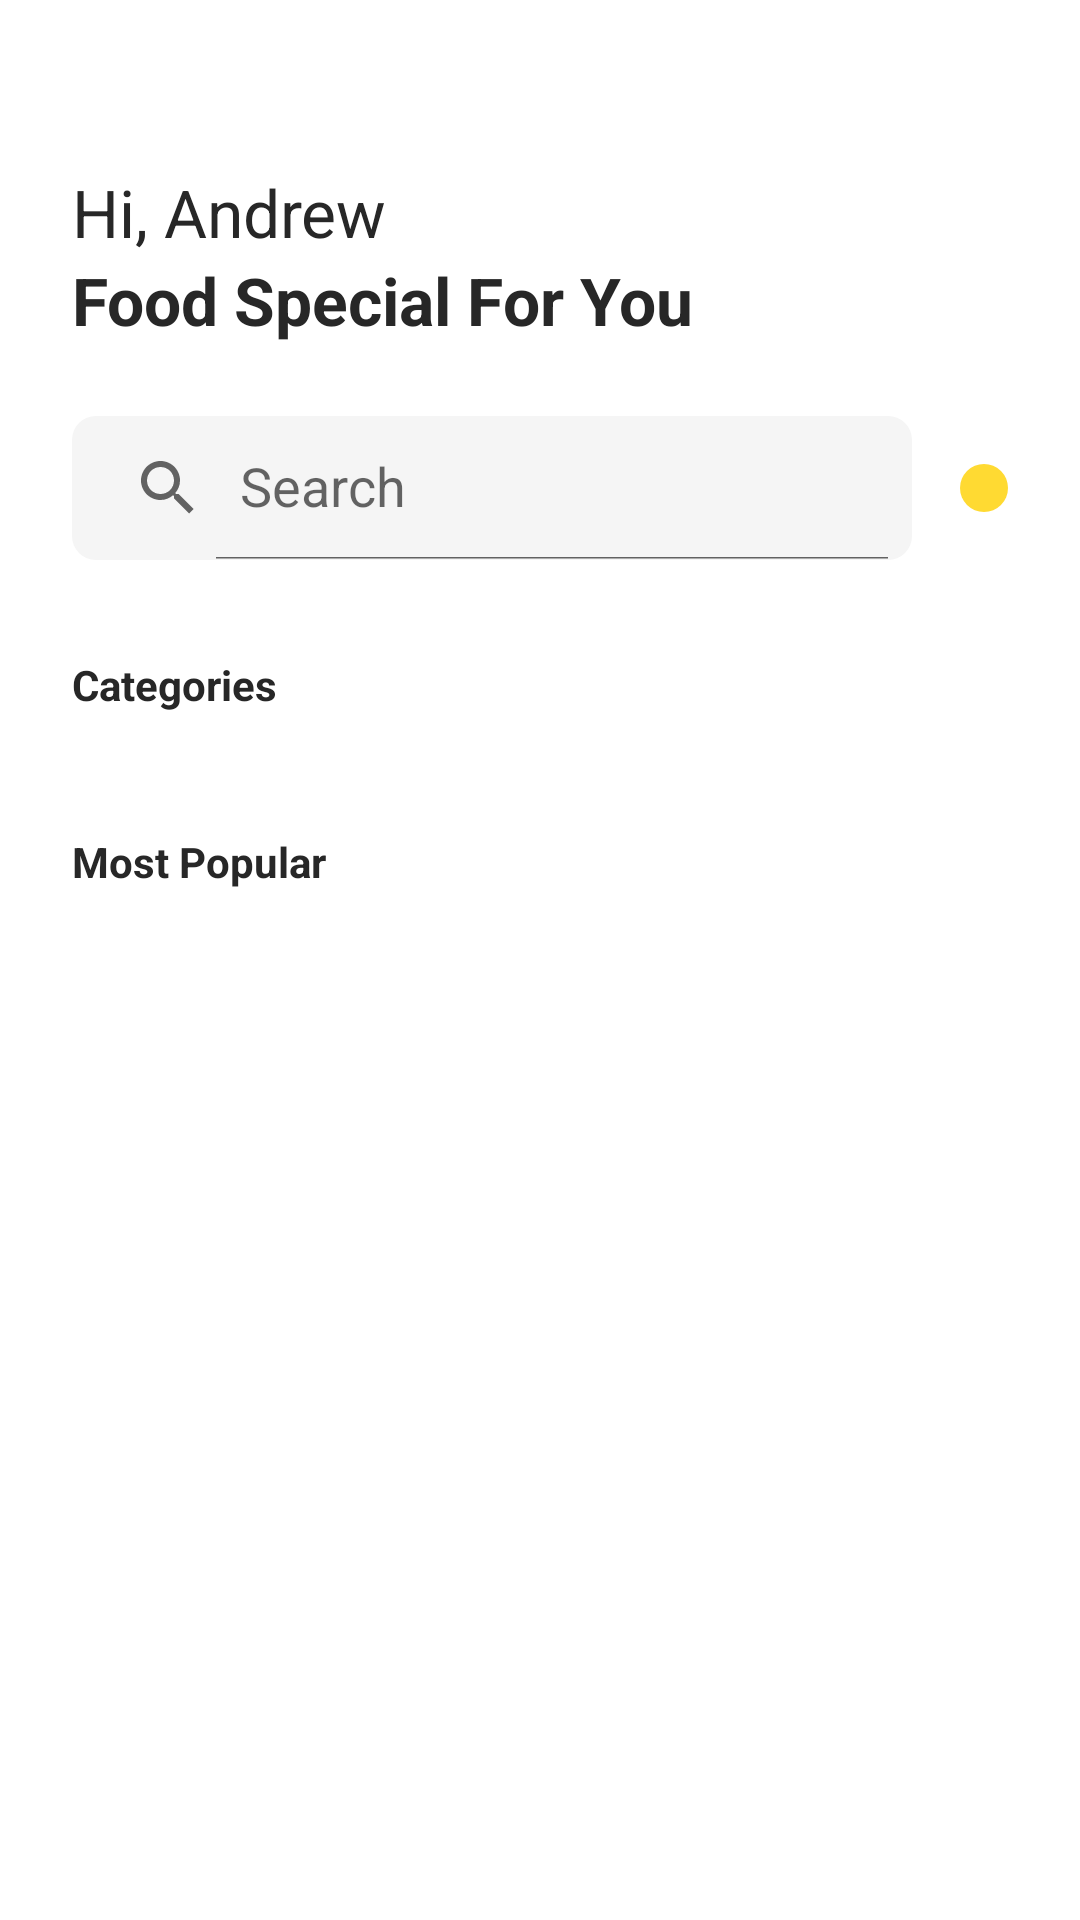

Android layout source for this screen:
<!-- AndroidManifest.xml: application theme AppTheme -->
<!-- res/layout/fragment_home.xml -->
<?xml version="1.0" encoding="utf-8"?>
<ScrollView xmlns:android="http://schemas.android.com/apk/res/android"
    xmlns:app="http://schemas.android.com/apk/res-auto"
    xmlns:tools="http://schemas.android.com/tools"
    android:layout_width="match_parent"
    android:layout_height="match_parent"
    android:fillViewport="true"
    tools:context=".HomeFragment">

    <androidx.constraintlayout.widget.ConstraintLayout
        android:layout_width="match_parent"
        android:layout_height="wrap_content"
        android:padding="@dimen/margin_24">

        <ImageView
            android:id="@+id/img_menu"
            android:layout_width="wrap_content"
            android:layout_height="wrap_content"
            android:contentDescription="@string/menu"
            android:src="@drawable/ic_baseline_menu_24"
            app:layout_constraintStart_toStartOf="parent"
            app:layout_constraintTop_toTopOf="parent" />

        <ImageView
            android:id="@+id/img_cart"
            android:layout_width="wrap_content"
            android:layout_height="wrap_content"
            android:background="?attr/selectableItemBackgroundBorderless"
            android:contentDescription="@string/cart"
            android:src="@drawable/ic_baseline_shopping_cart_24"
            app:layout_constraintEnd_toEndOf="parent"
            app:layout_constraintTop_toTopOf="parent" />

        <TextView
            android:id="@+id/tv_hi"
            style="@style/TextStyle"
            android:layout_marginTop="@dimen/margin_32"
            android:text="@string/hi_andrew"
            android:textSize="@dimen/big_text"
            app:layout_constraintStart_toStartOf="parent"
            app:layout_constraintTop_toBottomOf="@id/img_menu" />

        <TextView
            android:id="@+id/tv_food_special"
            style="@style/TextStyle"
            android:text="@string/food_special_for_you"
            android:textSize="@dimen/big_text"
            android:textStyle="bold"
            app:layout_constraintStart_toStartOf="parent"
            app:layout_constraintTop_toBottomOf="@id/tv_hi" />

        <androidx.appcompat.widget.SearchView
            android:id="@+id/search_view"
            android:layout_width="0dp"
            android:layout_height="wrap_content"
            android:layout_marginTop="@dimen/margin_24"
            android:layout_marginEnd="@dimen/margin_16"
            android:background="@drawable/bg_grey_rectangle"
            app:iconifiedByDefault="false"
            app:layout_constraintEnd_toStartOf="@id/img_set"
            app:layout_constraintStart_toStartOf="parent"
            app:layout_constraintTop_toBottomOf="@id/tv_food_special"
            app:queryHint="@string/search" />

        <ImageView
            android:id="@+id/img_set"
            android:layout_width="wrap_content"
            android:layout_height="wrap_content"
            android:background="@drawable/bg_yellow_rectangle"
            android:contentDescription="@string/cart"
            android:padding="8dp"
            android:src="@drawable/ic_baseline_graphic_eq_24"
            app:layout_constraintBottom_toBottomOf="@id/search_view"
            app:layout_constraintEnd_toEndOf="parent"
            app:layout_constraintTop_toTopOf="@id/search_view" />

        <TextView
            android:id="@+id/tv_categories"
            style="@style/TextStyle"
            android:layout_marginTop="@dimen/margin_32"
            android:text="@string/categories"
            android:textSize="@dimen/small_text"
            android:textStyle="bold"
            app:layout_constraintStart_toStartOf="parent"
            app:layout_constraintTop_toBottomOf="@id/search_view" />

        <androidx.recyclerview.widget.RecyclerView
            android:id="@+id/rv_categories"
            android:layout_width="match_parent"
            android:layout_height="wrap_content"
            android:layout_marginTop="@dimen/margin_8"
            android:orientation="horizontal"
            app:layoutManager="androidx.recyclerview.widget.LinearLayoutManager"
            app:layout_constraintTop_toBottomOf="@id/tv_categories"
            tools:listitem="@layout/list_item_category" />

        <TextView
            android:id="@+id/tv_most_popular"
            style="@style/TextStyle"
            android:layout_marginTop="@dimen/margin_32"
            android:text="@string/most_popular"
            android:textSize="@dimen/small_text"
            android:textStyle="bold"
            app:layout_constraintStart_toStartOf="parent"
            app:layout_constraintTop_toBottomOf="@id/rv_categories" />

        <androidx.recyclerview.widget.RecyclerView
            android:id="@+id/rv_nibbles"
            android:layout_width="match_parent"
            android:layout_height="wrap_content"
            android:layout_marginTop="@dimen/margin_8"
            app:layoutManager="androidx.recyclerview.widget.LinearLayoutManager"
            app:layout_constraintTop_toBottomOf="@id/tv_most_popular"
            tools:listitem="@layout/list_item_nibble" />

    </androidx.constraintlayout.widget.ConstraintLayout>

</ScrollView>
<!-- res/layout/list_item_category.xml (included above) -->
<?xml version="1.0" encoding="utf-8"?>
<androidx.constraintlayout.widget.ConstraintLayout xmlns:android="http://schemas.android.com/apk/res/android"
    xmlns:app="http://schemas.android.com/apk/res-auto"
    android:id="@+id/root_view"
    android:layout_width="wrap_content"
    android:layout_height="wrap_content"
    android:layout_marginStart="@dimen/margin_4"
    android:layout_marginTop="@dimen/margin_4"
    android:layout_marginEnd="@dimen/margin_16"
    android:layout_marginBottom="@dimen/margin_4"
    android:background="@drawable/bg_white_rectangle"
    android:elevation="@dimen/margin_4"
    android:paddingHorizontal="@dimen/margin_24"
    android:paddingVertical="@dimen/margin_16">

    <ImageView
        android:id="@+id/img_category_image"
        android:layout_width="@dimen/margin_48"
        android:layout_height="@dimen/margin_48"
        android:contentDescription="@string/category"
        app:layout_constraintEnd_toEndOf="@id/tv_category_title"
        app:layout_constraintStart_toStartOf="@id/tv_category_title"
        app:layout_constraintTop_toTopOf="parent" />

    <TextView
        android:id="@+id/tv_category_title"
        style="@style/TextStyle"
        android:layout_marginTop="@dimen/margin_4"
        android:textStyle="bold"
        app:layout_constraintEnd_toEndOf="parent"
        app:layout_constraintStart_toStartOf="parent"
        app:layout_constraintTop_toBottomOf="@id/img_category_image" />

</androidx.constraintlayout.widget.ConstraintLayout>
<!-- res/layout/list_item_nibble.xml (included above) -->
<?xml version="1.0" encoding="utf-8"?>
<androidx.constraintlayout.widget.ConstraintLayout xmlns:android="http://schemas.android.com/apk/res/android"
    xmlns:app="http://schemas.android.com/apk/res-auto"
    android:layout_width="match_parent"
    android:layout_height="wrap_content"
    android:layout_margin="@dimen/margin_4"
    android:background="@drawable/bg_grey_rectangle"
    android:padding="@dimen/margin_16">

    <ImageView
        android:id="@+id/img_nibble_image"
        android:layout_width="80dp"
        android:layout_height="60dp"
        android:contentDescription="@string/category"
        android:scaleType="centerCrop"
        app:layout_constraintStart_toStartOf="parent"
        app:layout_constraintTop_toTopOf="parent" />

    <TextView
        android:id="@+id/tv_nibble_name"
        style="@style/TextStyle"
        android:layout_width="0dp"
        android:layout_marginStart="@dimen/margin_16"
        android:textSize="@dimen/normal_text"
        app:layout_constraintEnd_toStartOf="@id/img_more"
        app:layout_constraintHorizontal_bias="0"
        app:layout_constraintStart_toEndOf="@id/img_nibble_image"
        app:layout_constraintTop_toTopOf="parent" />

    <TextView
        android:id="@+id/tv_nibble_flavour"
        style="@style/TextStyle"
        android:layout_width="0dp"
        android:textSize="@dimen/small_text"
        app:layout_constraintEnd_toStartOf="@id/img_more"
        app:layout_constraintHorizontal_bias="0"
        app:layout_constraintStart_toStartOf="@id/tv_nibble_name"
        app:layout_constraintTop_toBottomOf="@id/tv_nibble_name" />

    <TextView
        android:id="@+id/tv_nibble_amount"
        style="@style/TextStyle"
        android:textSize="@dimen/normal_text"
        android:textStyle="bold"
        app:layout_constraintStart_toStartOf="@id/tv_nibble_name"
        app:layout_constraintTop_toBottomOf="@id/tv_nibble_flavour" />

    <ImageView
        android:id="@+id/img_more"
        android:layout_width="wrap_content"
        android:layout_height="wrap_content"
        android:contentDescription="@string/more"
        android:src="@drawable/ic_baseline_more_vert_24"
        app:layout_constraintBottom_toBottomOf="parent"
        app:layout_constraintEnd_toEndOf="parent"
        app:layout_constraintTop_toTopOf="parent" />
</androidx.constraintlayout.widget.ConstraintLayout>
<!-- resources referenced by this layout -->
<resources>
  <dimen name="big_text">22sp</dimen>
  <dimen name="margin_16">16dp</dimen>
  <dimen name="margin_24">24dp</dimen>
  <dimen name="margin_32">32dp</dimen>
  <dimen name="margin_4">4dp</dimen>
  <dimen name="margin_48">48dp</dimen>
  <dimen name="margin_8">8dp</dimen>
  <dimen name="normal_text">18sp</dimen>
  <dimen name="small_text">14sp</dimen>
  <!-- drawable bg_grey_rectangle (drawable) -->
  <?xml version="1.0" encoding="utf-8"?>
  <shape xmlns:android="http://schemas.android.com/apk/res/android"
      android:shape="rectangle">
      <solid android:color="@color/colorGrey" />
      <corners android:radius="@dimen/margin_8" />
  </shape>
  <!-- drawable bg_white_rectangle (drawable) -->
  <?xml version="1.0" encoding="utf-8"?>
  <shape xmlns:android="http://schemas.android.com/apk/res/android"
      android:shape="rectangle">
      <solid android:color="#ffffff" />
      <corners android:radius="@dimen/margin_8" />
  </shape>
  <!-- drawable bg_yellow_rectangle (drawable) -->
  <?xml version="1.0" encoding="utf-8"?>
  <shape xmlns:android="http://schemas.android.com/apk/res/android"
      android:shape="rectangle">
      <solid android:color="@color/colorAccent" />
      <corners android:radius="@dimen/margin_8" />
  </shape>
  <string name="cart">Cart</string>
  <string name="categories">Categories</string>
  <string name="category">category</string>
  <string name="food_special_for_you">Food Special For You</string>
  <string name="hi_andrew">Hi, Andrew</string>
  <string name="menu">Menu</string>
  <string name="more">More</string>
  <string name="most_popular">Most Popular</string>
  <string name="search">Search</string>
  <style name="TextStyle">
          <item name="android:layout_width">wrap_content</item>
          <item name="android:layout_height">wrap_content</item>
          <item name="android:textColor">@color/colorBlack</item>
          <item name="fontFamily">@font/work_sans_regular</item>
      </style>
  <style name="AppTheme" parent="Theme.MaterialComponents.Light.NoActionBar">
          
          <item name="colorPrimary">@color/colorPrimary</item>
          <item name="colorPrimaryDark">@color/colorPrimaryDark</item>
          <item name="colorAccent">@color/colorAccent</item>
      </style>
  <color name="colorGrey">#f5f5f5</color>
  <color name="colorAccent">#ffda32</color>
  <color name="colorBlack">#272727 </color>
  <color name="colorPrimary">#6200EE</color>
  <color name="colorPrimaryDark">#FFC107</color>
</resources>
